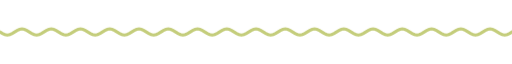
t = 0.00 s
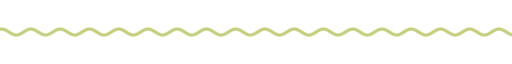
t = 1.67 s
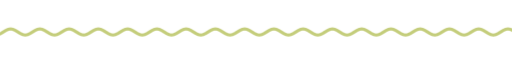
t = 3.33 s
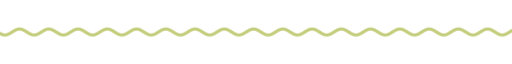
t = 5.00 s
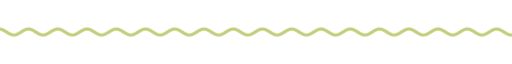
t = 6.67 s
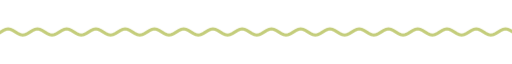
t = 8.33 s

The animated SVG that drew these frames (rendered in a browser with its animation timeline set to each time). Animation: 9 CSS @keyframes rules; frames cover the first 8.33 s, repeats indefinitely.

<svg xmlns="http://www.w3.org/2000/svg" xmlns:xlink="http://www.w3.org/1999/xlink" width="840" height="28" viewBox="0 0 840 28" role="img" aria-label="divider"><title>divider</title><style>text{font-family:G,R,'Google Sans','Segoe UI',Roboto,sans-serif;font-variation-settings:'ROND' 100}
.up{animation:up .8s cubic-bezier(.05,.7,.1,1) both}
.pop{transform-box:fill-box;transform-origin:center;animation:pop .6s cubic-bezier(.34,1.56,.64,1) both}
.fade{animation:fade .9s ease both}
.spin{transform-box:fill-box;transform-origin:center;animation:spin 40s linear infinite}
.spin-r{transform-box:fill-box;transform-origin:center;animation:spin 28s linear infinite reverse}
.bob{transform-box:fill-box;transform-origin:center;animation:bob 7s ease-in-out infinite}
.grow{transform-box:fill-box;transform-origin:left center;animation:grow 1.1s cubic-bezier(.2,0,0,1) both}
.wght{animation:wght 1.6s cubic-bezier(.2,0,0,1) .2s both}
.wave{animation:wave 2.4s linear infinite}
.blink{animation:blink 1s step-end infinite}
@keyframes blink{50%{opacity:0}}
@keyframes up{from{opacity:0;transform:translateY(14px)}to{opacity:1;transform:none}}
@keyframes pop{from{opacity:0;transform:scale(.6)}to{opacity:1;transform:scale(1)}}
@keyframes fade{from{opacity:0}to{opacity:1}}
@keyframes spin{to{transform:rotate(360deg)}}
@keyframes bob{0%,100%{transform:translateY(0) rotate(0)}50%{transform:translateY(-10px) rotate(12deg)}}
@keyframes grow{from{transform:scaleX(0)}to{transform:scaleX(1)}}
@keyframes wght{from{font-variation-settings:'ROND' 100,'wght' 400}to{font-variation-settings:'ROND' 100,'wght' 760}}
@keyframes wave{from{transform:translateX(0)}to{transform:translateX(-48px)}}
@media (prefers-reduced-motion:reduce){*{animation:none!important}}</style><clipPath id="w"><rect x="0" y="0" width="840" height="28"/></clipPath><g clip-path="url(#w)"><path class="wave" d="M0 14.0 L4 16.5 L8 18.3 L12 19.0 L16 18.3 L20 16.5 L24 14.0 L28 11.5 L32 9.7 L36 9.0 L40 9.7 L44 11.5 L48 14.0 L52 16.5 L56 18.3 L60 19.0 L64 18.3 L68 16.5 L72 14.0 L76 11.5 L80 9.7 L84 9.0 L88 9.7 L92 11.5 L96 14.0 L100 16.5 L104 18.3 L108 19.0 L112 18.3 L116 16.5 L120 14.0 L124 11.5 L128 9.7 L132 9.0 L136 9.7 L140 11.5 L144 14.0 L148 16.5 L152 18.3 L156 19.0 L160 18.3 L164 16.5 L168 14.0 L172 11.5 L176 9.7 L180 9.0 L184 9.7 L188 11.5 L192 14.0 L196 16.5 L200 18.3 L204 19.0 L208 18.3 L212 16.5 L216 14.0 L220 11.5 L224 9.7 L228 9.0 L232 9.7 L236 11.5 L240 14.0 L244 16.5 L248 18.3 L252 19.0 L256 18.3 L260 16.5 L264 14.0 L268 11.5 L272 9.7 L276 9.0 L280 9.7 L284 11.5 L288 14.0 L292 16.5 L296 18.3 L300 19.0 L304 18.3 L308 16.5 L312 14.0 L316 11.5 L320 9.7 L324 9.0 L328 9.7 L332 11.5 L336 14.0 L340 16.5 L344 18.3 L348 19.0 L352 18.3 L356 16.5 L360 14.0 L364 11.5 L368 9.7 L372 9.0 L376 9.7 L380 11.5 L384 14.0 L388 16.5 L392 18.3 L396 19.0 L400 18.3 L404 16.5 L408 14.0 L412 11.5 L416 9.7 L420 9.0 L424 9.7 L428 11.5 L432 14.0 L436 16.5 L440 18.3 L444 19.0 L448 18.3 L452 16.5 L456 14.0 L460 11.5 L464 9.7 L468 9.0 L472 9.7 L476 11.5 L480 14.0 L484 16.5 L488 18.3 L492 19.0 L496 18.3 L500 16.5 L504 14.0 L508 11.5 L512 9.7 L516 9.0 L520 9.7 L524 11.5 L528 14.0 L532 16.5 L536 18.3 L540 19.0 L544 18.3 L548 16.5 L552 14.0 L556 11.5 L560 9.7 L564 9.0 L568 9.7 L572 11.5 L576 14.0 L580 16.5 L584 18.3 L588 19.0 L592 18.3 L596 16.5 L600 14.0 L604 11.5 L608 9.7 L612 9.0 L616 9.7 L620 11.5 L624 14.0 L628 16.5 L632 18.3 L636 19.0 L640 18.3 L644 16.5 L648 14.0 L652 11.5 L656 9.7 L660 9.0 L664 9.7 L668 11.5 L672 14.0 L676 16.5 L680 18.3 L684 19.0 L688 18.3 L692 16.5 L696 14.0 L700 11.5 L704 9.7 L708 9.0 L712 9.7 L716 11.5 L720 14.0 L724 16.5 L728 18.3 L732 19.0 L736 18.3 L740 16.5 L744 14.0 L748 11.5 L752 9.7 L756 9.0 L760 9.7 L764 11.5 L768 14.0 L772 16.5 L776 18.3 L780 19.0 L784 18.3 L788 16.5 L792 14.0 L796 11.5 L800 9.7 L804 9.0 L808 9.7 L812 11.5 L816 14.0 L820 16.5 L824 18.3 L828 19.0 L832 18.3 L836 16.5 L840 14.0 L844 11.5 L848 9.7 L852 9.0 L856 9.7 L860 11.5 L864 14.0 L868 16.5 L872 18.3 L876 19.0 L880 18.3 L884 16.5 L888 14.0 L892 11.5 L896 9.7 L900 9.0 L904 9.7 L908 11.5 L912 14.0 L916 16.5 L920 18.3 L924 19.0 L928 18.3 L932 16.5 L936 14.0" fill="none" stroke="#c4cd7b" stroke-width="5" stroke-linecap="round"/></g></svg>
